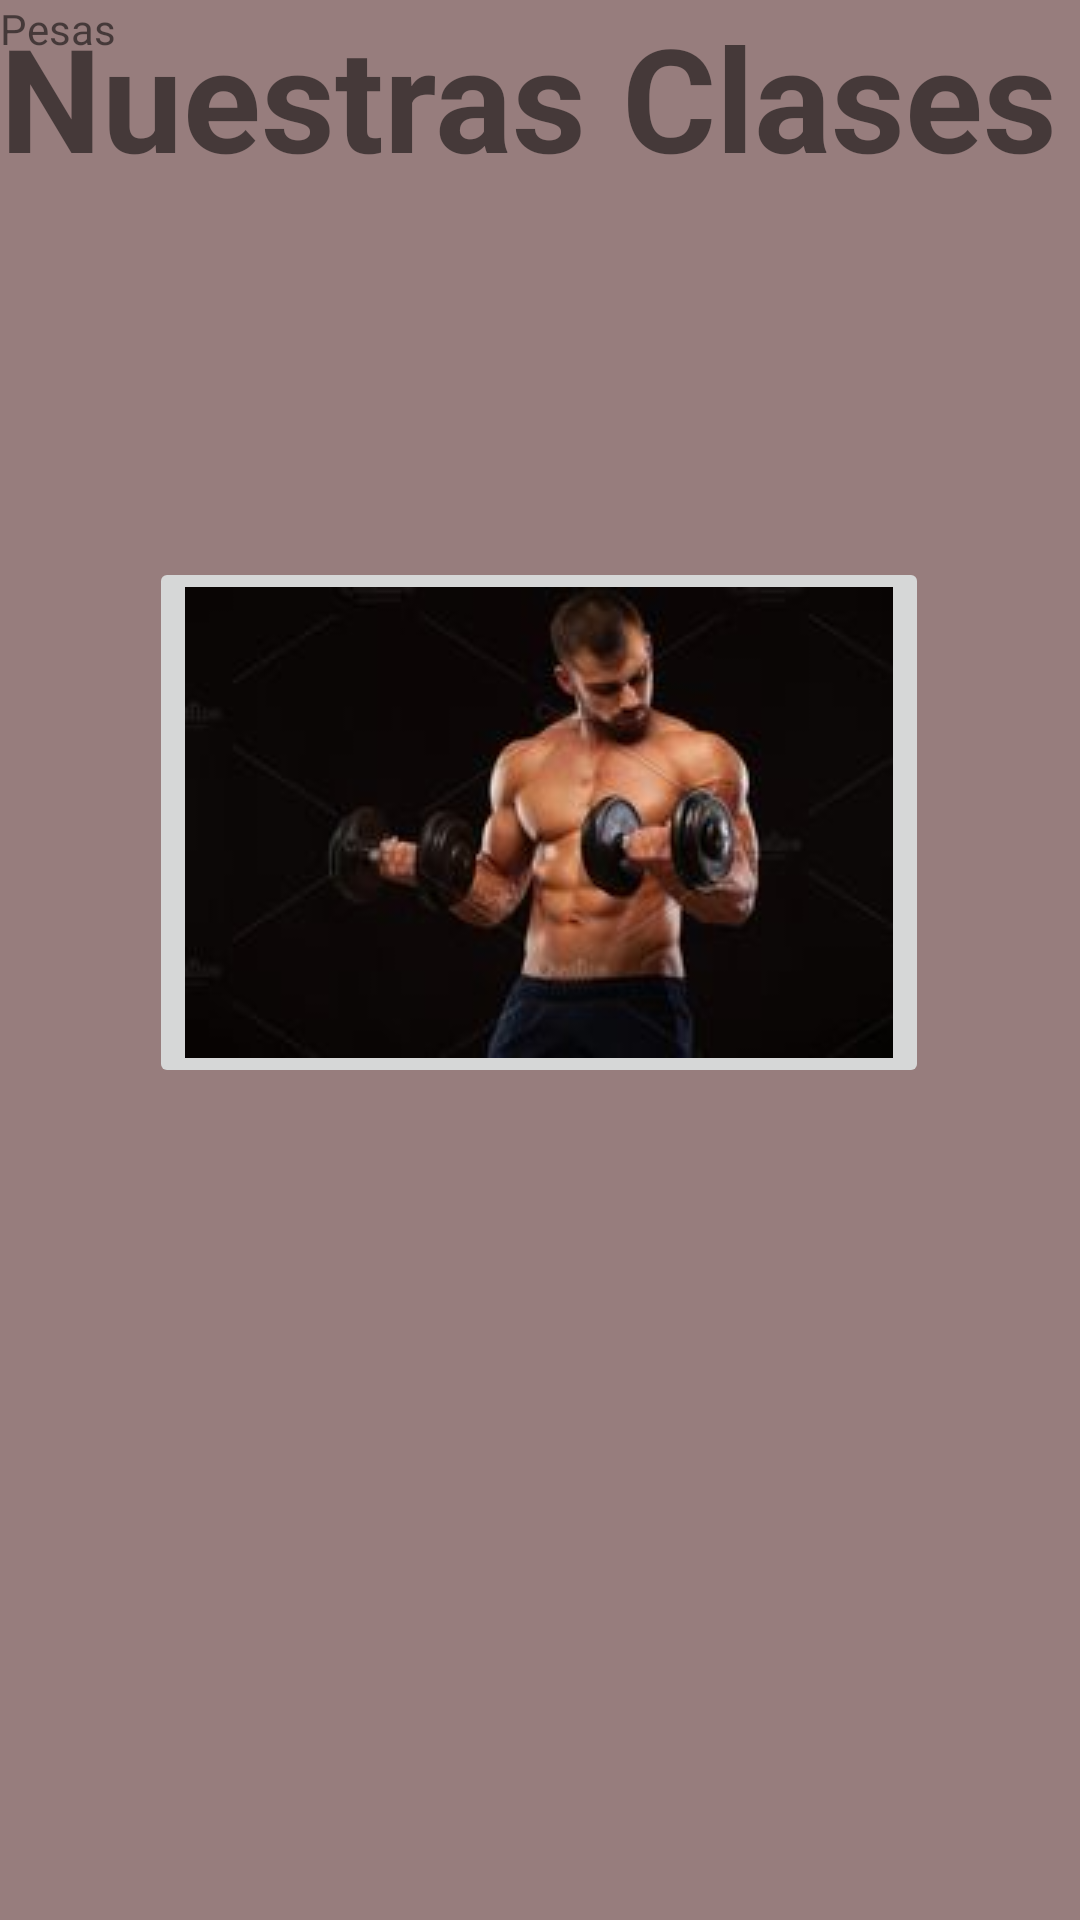

Layout XML and referenced resources for this Android screen:
<!-- AndroidManifest.xml: application theme Theme.Tpo_mobile -->
<!-- res/layout/fragment_pantalla_principal.xml -->
<?xml version="1.0" encoding="utf-8"?>
<androidx.constraintlayout.widget.ConstraintLayout xmlns:android="http://schemas.android.com/apk/res/android"
    xmlns:app="http://schemas.android.com/apk/res-auto"
    xmlns:tools="http://schemas.android.com/tools"
    android:layout_width="match_parent"
    android:layout_height="match_parent"
    android:background="#A98D8D"
    android:backgroundTint="#977D7D">

    <TextView
        android:id="@+id/textView"
        android:layout_width="wrap_content"
        android:layout_height="wrap_content"
        android:text="Nuestras Clases"
        android:textSize="48sp"
        android:textStyle="bold"
        tools:layout_editor_absoluteX="43dp"
        tools:layout_editor_absoluteY="82dp"
        tools:ignore="MissingConstraints" />

    <ImageButton
        android:id="@+id/imageButton2"
        android:layout_width="wrap_content"
        android:layout_height="wrap_content"
        android:contentDescription="TODO"
        app:layout_constraintBottom_toBottomOf="parent"
        app:layout_constraintEnd_toEndOf="parent"
        app:layout_constraintHorizontal_bias="0.496"
        app:layout_constraintStart_toStartOf="parent"
        app:layout_constraintTop_toTopOf="parent"
        app:layout_constraintVertical_bias="0.401"
        app:srcCompat="@drawable/a0f1832b1ebfbed36a3dea2465cf99c780b41227" />

    <TextView
        android:id="@+id/textView2"
        android:layout_width="wrap_content"
        android:layout_height="wrap_content"
        android:text="Pesas"
        tools:layout_editor_absoluteX="103dp"
        tools:layout_editor_absoluteY="308dp"
        tools:ignore="MissingConstraints" />

</androidx.constraintlayout.widget.ConstraintLayout>
<!-- resources referenced by this layout -->
<resources>
  <!-- drawable a0f1832b1ebfbed36a3dea2465cf99c780b41227: jpg bitmap (drawable, 5113 bytes) -->
  <style name="Theme.Tpo_mobile" parent="Theme.MaterialComponents.Light.NoActionBar">
  
  
      </style>
</resources>
